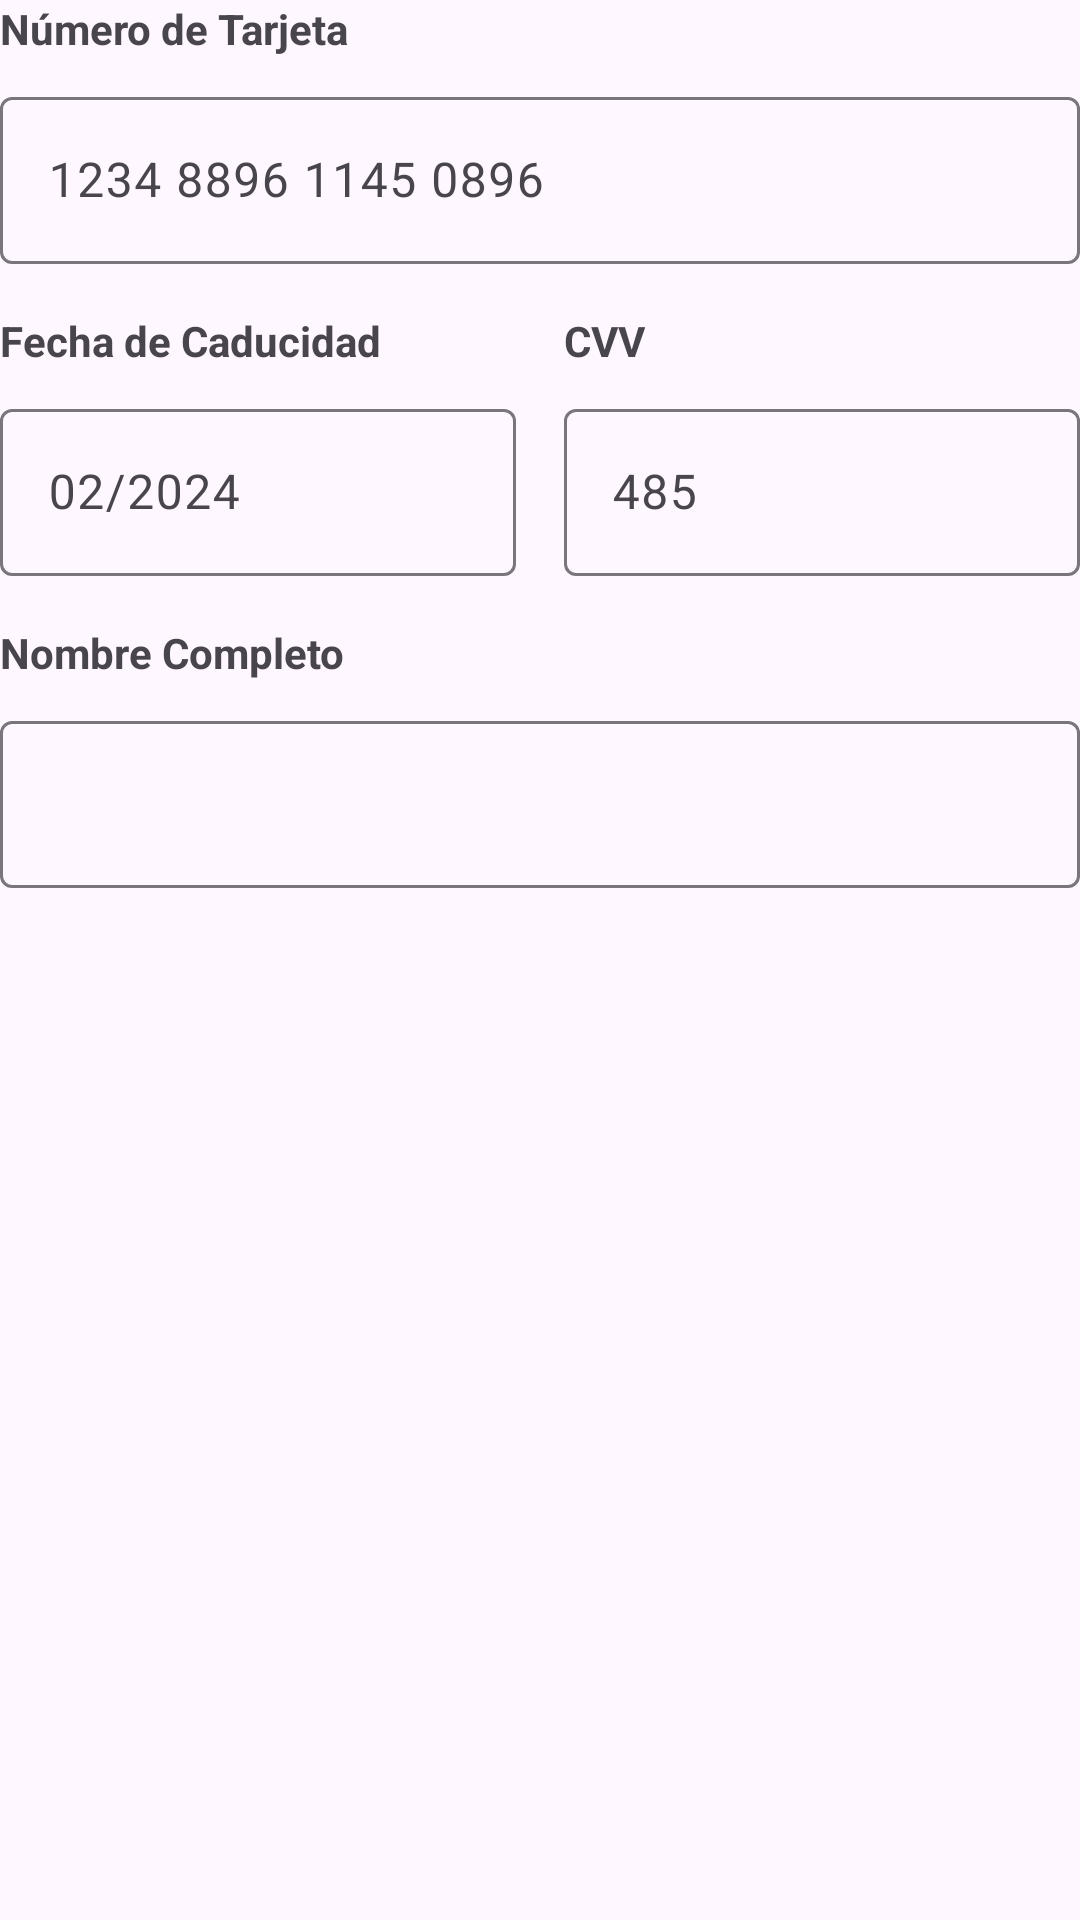

Write the Android layout XML for this screen, with the resource values it uses.
<!-- AndroidManifest.xml: application theme Theme.EnfoqueSalud -->
<!-- res/layout/fragment_payment_by_card.xml -->
<?xml version="1.0" encoding="utf-8"?>
<FrameLayout xmlns:android="http://schemas.android.com/apk/res/android"
    xmlns:tools="http://schemas.android.com/tools"
    android:layout_width="match_parent"
    android:layout_height="wrap_content"
    xmlns:app="http://schemas.android.com/apk/res-auto"
    tools:context=".PaymentByCardFragment">

    
    <androidx.constraintlayout.widget.ConstraintLayout
        android:layout_width="match_parent"
        android:layout_height="wrap_content">
        <com.google.android.material.textview.MaterialTextView
            android:id="@+id/tvCardNumber"
            android:layout_width="wrap_content"
            android:layout_height="wrap_content"
            android:text="Número de Tarjeta"
            android:textStyle="bold"
            app:layout_constraintStart_toStartOf="parent"
            app:layout_constraintEnd_toEndOf="parent"
            app:layout_constraintTop_toTopOf="parent"
            app:layout_constraintHorizontal_bias="0"/>
        <com.google.android.material.textfield.TextInputLayout
            android:id="@+id/tilCardNumber"
            android:layout_width="match_parent"
            android:layout_height="wrap_content"
            android:layout_marginTop="8dp"
            app:layout_constraintStart_toStartOf="parent"
            app:errorTextAppearance="@style/TextAppearance.App.TextInputLayoutError"
            app:layout_constraintEnd_toEndOf="parent"
            app:layout_constraintTop_toBottomOf="@+id/tvCardNumber">

            <com.google.android.material.textfield.TextInputEditText
                android:id="@+id/txtNumberCard"
                android:layout_width="match_parent"
                android:layout_height="wrap_content"
                android:hint="1234 8896 1145 0896"
                android:inputType="number" />
        </com.google.android.material.textfield.TextInputLayout>

        <com.google.android.material.textview.MaterialTextView
            android:id="@+id/tvExpiryDate"
            android:layout_width="wrap_content"
            android:layout_height="wrap_content"
            android:layout_marginTop="16dp"
            android:text="Fecha de Caducidad"
            android:textStyle="bold"
            app:layout_constraintStart_toStartOf="parent"

            app:layout_constraintTop_toBottomOf="@+id/tilCardNumber" />
        <com.google.android.material.textfield.TextInputLayout
            android:id="@+id/tilExpiryDate"
            android:layout_width="0dp"
            android:layout_height="wrap_content"
            android:layout_marginTop="8dp"
            android:layout_marginEnd="8dp"
            app:errorTextAppearance="@style/TextAppearance.App.TextInputLayoutError"
            app:layout_constraintStart_toStartOf="parent"
            app:layout_constraintEnd_toStartOf="@+id/tilCVV"
            app:layout_constraintTop_toBottomOf="@+id/tvExpiryDate">

            <com.google.android.material.textfield.TextInputEditText
                android:id="@+id/txtDateExpiry"
                android:layout_width="match_parent"
                android:layout_height="wrap_content"
                android:hint="02/2024"
                android:inputType="datetime|date" />
        </com.google.android.material.textfield.TextInputLayout>

        <com.google.android.material.textview.MaterialTextView
            android:id="@+id/tvCVV"
            android:layout_width="wrap_content"
            android:layout_height="wrap_content"
            android:text="CVV"
            android:textStyle="bold"
            app:layout_constraintBottom_toBottomOf="@+id/tvExpiryDate"
            app:layout_constraintStart_toEndOf="@+id/tvExpiryDate"
            app:layout_constraintStart_toStartOf="@+id/tilCVV"
            app:layout_constraintTop_toTopOf="@+id/tvExpiryDate" />

        <com.google.android.material.textfield.TextInputLayout
            android:id="@+id/tilCVV"
            android:layout_width="0dp"
            android:layout_height="wrap_content"
            android:layout_marginTop="8dp"
            android:layout_marginStart="8dp"
            app:errorTextAppearance="@style/TextAppearance.App.TextInputLayoutError"
            app:layout_constraintEnd_toEndOf="parent"
            app:layout_constraintStart_toEndOf="@+id/tilExpiryDate"
            app:layout_constraintTop_toBottomOf="@+id/tvExpiryDate">

            <com.google.android.material.textfield.TextInputEditText
                android:id="@+id/txtCvv"
                android:layout_width="match_parent"
                android:layout_height="wrap_content"
                android:hint="485"
                android:inputType="number" />
        </com.google.android.material.textfield.TextInputLayout>
        <com.google.android.material.textview.MaterialTextView
            android:id="@+id/tvFullName"
            android:layout_width="wrap_content"
            android:layout_height="wrap_content"
            android:layout_marginTop="16dp"
            android:text="Nombre Completo"
            android:textStyle="bold"
            app:layout_constraintStart_toStartOf="parent"
            app:layout_constraintEnd_toEndOf="parent"
            app:layout_constraintTop_toBottomOf="@+id/tilExpiryDate"
            app:layout_constraintHorizontal_bias="0"/>

        <com.google.android.material.textfield.TextInputLayout
            android:id="@+id/tilNameComplete"
            android:layout_width="match_parent"
            android:layout_height="wrap_content"
            android:layout_marginTop="8dp"
            app:errorTextAppearance="@style/TextAppearance.App.TextInputLayoutError"
            app:layout_constraintEnd_toEndOf="parent"
            app:layout_constraintStart_toStartOf="parent"
            app:layout_constraintTop_toBottomOf="@+id/tvFullName">

            <com.google.android.material.textfield.TextInputEditText
                android:id="@+id/txtNameComplete"
                android:layout_width="match_parent"
                android:layout_height="wrap_content"
                android:hint=""
                android:inputType="text" />
        </com.google.android.material.textfield.TextInputLayout>
    </androidx.constraintlayout.widget.ConstraintLayout>

</FrameLayout>
<!-- resources referenced by this layout -->
<resources>
  <style name="TextAppearance.App.TextInputLayoutError" parent="@style/TextAppearance.MaterialComponents.Caption">
          <item name="android:textColor">#FF0000</item>
          <item name="android:textSize">12sp</item>
      </style>
  <style name="Theme.EnfoqueSalud" parent="Base.Theme.EnfoqueSalud" />
  <style name="Base.Theme.EnfoqueSalud" parent="Theme.Material3.DayNight.NoActionBar">
          
           <item name="colorPrimary">@color/primary</item>
      </style>
  <color name="primary">#FFDA9E</color>
</resources>
